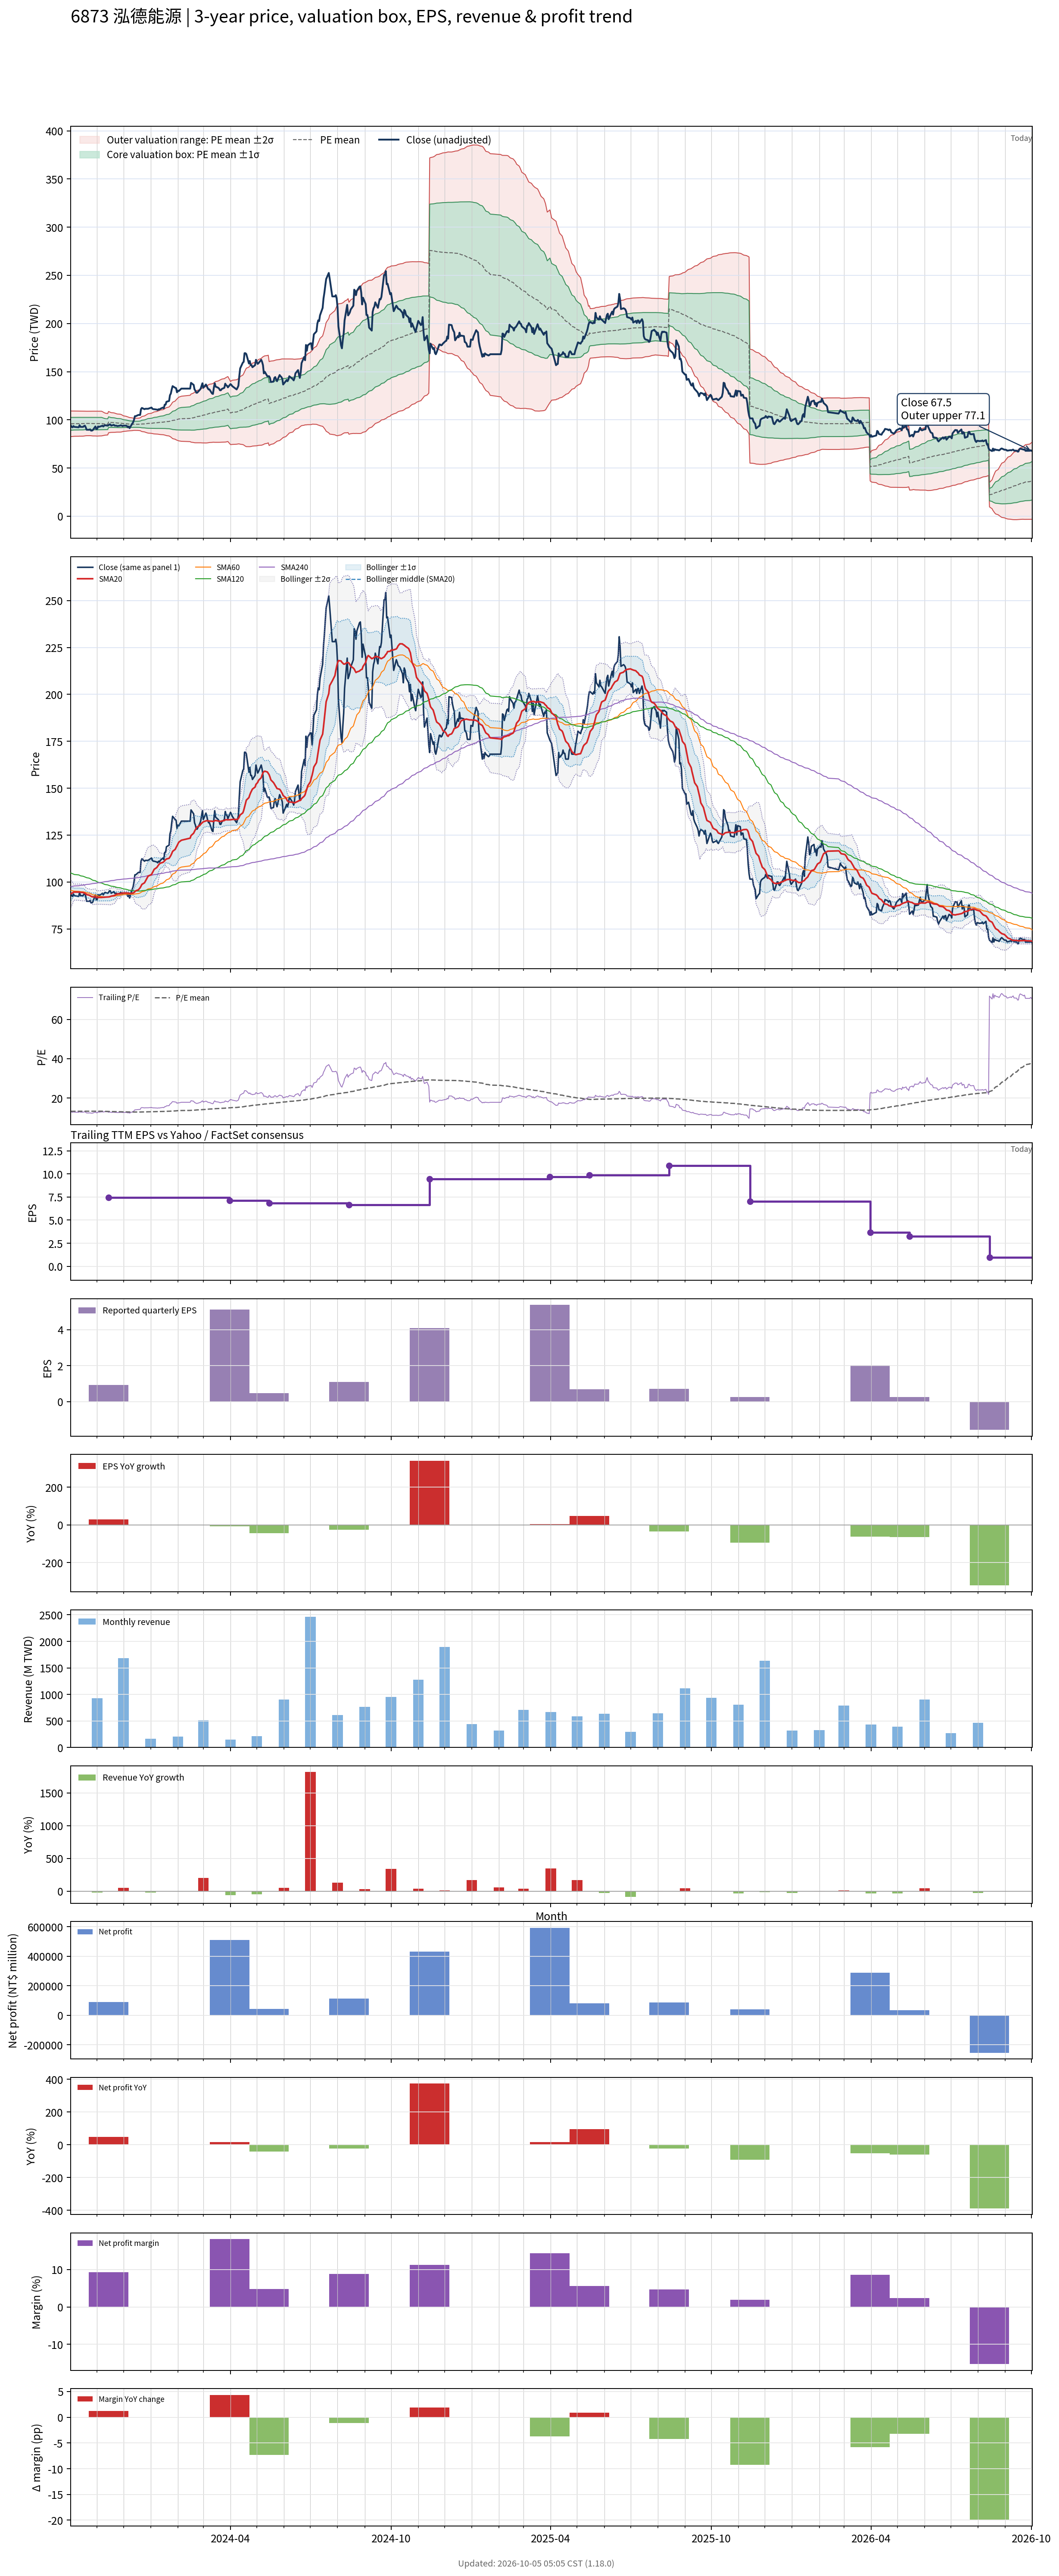

The data file committed next to this chart (first rows):
# chart-version: skill-stock-dynamic-val…
date, close, available_date, period_end, eps, ttm_eps, pe, pe_mean, pe_std, price_m2, price_m1, price_mean, price_p1, price_p2, forward_eps, forward_pe, forward_pe_mean, forward_pe_std, forward_price_m2, forward_price_m1, forward_price_mean, forward_price_p1, forward_price_p2, sma20
2023-10-02, 93.98, 2023-08-14, 2023-06-30, 1.47, 7.253, 12.96, 13.22, 0.9167, 82.61, 89.26, 95.91, 102.6, 109.2, , , , , , , , , , 93.66
2023-10-03, 92.7, 2023-08-14, 2023-06-30, 1.47, 7.253, 12.78, 13.23, 0.9136, 82.68, 89.31, 95.94, 102.6, 109.2, , , , , , , , , , 93.94
2023-10-04, 92.27, 2023-08-14, 2023-06-30, 1.47, 7.253, 12.72, 13.23, 0.9107, 82.75, 89.36, 95.96, 102.6, 109.2, , , , , , , , , , 94.19
2023-10-05, 93.55, 2023-08-14, 2023-06-30, 1.47, 7.253, 12.9, 13.24, 0.9058, 82.87, 89.44, 96.01, 102.6, 109.1, , , , , , , , , , 94.53
2023-10-06, 92.7, 2023-08-14, 2023-06-30, 1.47, 7.253, 12.78, 13.24, 0.9022, 82.95, 89.5, 96.04, 102.6, 109.1, , , , , , , , , , 94.6
2023-10-11, 92.27, 2023-08-14, 2023-06-30, 1.47, 7.253, 12.72, 13.24, 0.8996, 83.01, 89.54, 96.06, 102.6, 109.1, , , , , , , , , , 94.58
2023-10-12, 94.41, 2023-08-14, 2023-06-30, 1.47, 7.253, 13.02, 13.25, 0.8964, 83.1, 89.6, 96.1, 102.6, 109.1, , , , , , , , , , 94.6
2023-10-13, 92.7, 2023-08-14, 2023-06-30, 1.47, 7.253, 12.78, 13.25, 0.8974, 83.06, 89.57, 96.08, 102.6, 109.1, , , , , , , , , , 94.47
2023-10-16, 92.7, 2023-08-14, 2023-06-30, 1.47, 7.253, 12.78, 13.25, 0.8955, 83.1, 89.6, 96.1, 102.6, 109.1, , , , , , , , , , 94.34
2023-10-17, 93.55, 2023-08-14, 2023-06-30, 1.47, 7.253, 12.9, 13.26, 0.889, 83.25, 89.7, 96.15, 102.6, 109, , , , , , , , , , 94.19
2023-10-18, 93.98, 2023-08-14, 2023-06-30, 1.47, 7.253, 12.96, 13.26, 0.8827, 83.4, 89.8, 96.2, 102.6, 109, , , , , , , , , , 93.98
2023-10-19, 92.27, 2023-08-14, 2023-06-30, 1.47, 7.253, 12.72, 13.27, 0.8777, 83.51, 89.87, 96.24, 102.6, 109, , , , , , , , , , 93.68
2023-10-20, 89.71, 2023-08-14, 2023-06-30, 1.47, 7.253, 12.37, 13.27, 0.8747, 83.57, 89.91, 96.26, 102.6, 108.9, , , , , , , , , , 93.27
2023-10-23, 89.71, 2023-08-14, 2023-06-30, 1.47, 7.253, 12.37, 13.27, 0.8744, 83.57, 89.92, 96.26, 102.6, 108.9, , , , , , , , , , 92.95
2023-10-24, 90.13, 2023-08-14, 2023-06-30, 1.47, 7.253, 12.43, 13.27, 0.874, 83.58, 89.92, 96.26, 102.6, 108.9, , , , , , , , , , 92.7
2023-10-25, 88.85, 2023-08-14, 2023-06-30, 1.47, 7.253, 12.25, 13.27, 0.8768, 83.52, 89.88, 96.24, 102.6, 109, , , , , , , , , , 92.38
2023-10-26, 88.85, 2023-08-14, 2023-06-30, 1.47, 7.253, 12.25, 13.26, 0.8817, 83.4, 89.79, 96.19, 102.6, 109, , , , , , , , , , 92.16
2023-10-27, 89.28, 2023-08-14, 2023-06-30, 1.47, 7.253, 12.31, 13.26, 0.8854, 83.31, 89.73, 96.15, 102.6, 109, , , , , , , , , , 92.06
2023-10-30, 93.12, 2023-08-14, 2023-06-30, 1.47, 7.253, 12.84, 13.25, 0.8858, 83.29, 89.72, 96.14, 102.6, 109, , , , , , , , , , 92.14
2023-10-31, 90.56, 2023-08-14, 2023-06-30, 1.47, 7.253, 12.49, 13.25, 0.8886, 83.21, 89.65, 96.1, 102.5, 109, , , , , , , , , , 91.86
2023-11-01, 90.56, 2023-08-14, 2023-06-30, 1.47, 7.253, 12.49, 13.25, 0.8901, 83.17, 89.63, 96.08, 102.5, 109, , , , , , , , , , 91.69
2023-11-02, 93.12, 2023-08-14, 2023-06-30, 1.47, 7.253, 12.84, 13.25, 0.8876, 83.23, 89.67, 96.11, 102.5, 109, , , , , , , , , , 91.72
2023-11-03, 92.7, 2023-08-14, 2023-06-30, 1.47, 7.253, 12.78, 13.25, 0.8847, 83.3, 89.72, 96.14, 102.6, 109, , , , , , , , , , 91.74
2023-11-06, 93.55, 2023-08-14, 2023-06-30, 1.47, 7.253, 12.9, 13.26, 0.8816, 83.38, 89.77, 96.17, 102.6, 109, , , , , , , , , , 91.74
2023-11-07, 93.98, 2023-08-14, 2023-06-30, 1.47, 7.253, 12.96, 13.24, 0.861, 83.53, 89.78, 96.02, 102.3, 108.5, , , , , , , , , , 91.8
2023-11-08, 93.12, 2023-08-14, 2023-06-30, 1.47, 7.253, 12.84, 13.22, 0.8361, 83.73, 89.8, 95.86, 101.9, 108, , , , , , , , , , 91.84
2023-11-09, 93.98, 2023-08-14, 2023-06-30, 1.47, 7.253, 12.96, 13.2, 0.8107, 83.95, 89.83, 95.71, 101.6, 107.5, , , , , , , , , , 91.82
2023-11-10, 94.41, 2023-08-14, 2023-06-30, 1.47, 7.253, 13.02, 13.18, 0.789, 84.13, 89.86, 95.58, 101.3, 107, , , , , , , , , , 91.91
2023-11-13, 93.98, 2023-08-14, 2023-06-30, 1.47, 7.253, 12.96, 13.16, 0.7663, 84.32, 89.88, 95.44, 101, 106.6, , , , , , , , , , 91.97
2023-11-14, 94.41, 2023-11-14, 2023-09-30, 0.93, 7.433, 12.7, 13.14, 0.7446, 86.58, 92.11, 97.65, 103.2, 108.7, , , , , , , , , , 92.01
2023-11-15, 95.26, 2023-11-14, 2023-09-30, 0.93, 7.433, 12.82, 13.12, 0.7238, 86.75, 92.13, 97.51, 102.9, 108.3, , , , , , , , , , 92.08
2023-11-16, 95.26, 2023-11-14, 2023-09-30, 0.93, 7.433, 12.82, 13.1, 0.7044, 86.91, 92.14, 97.38, 102.6, 107.8, , , , , , , , , , 92.23
2023-11-17, 93.98, 2023-11-14, 2023-09-30, 0.93, 7.433, 12.64, 13.08, 0.6895, 87, 92.12, 97.25, 102.4, 107.5, , , , , , , , , , 92.44
2023-11-20, 94.83, 2023-11-14, 2023-09-30, 0.93, 7.433, 12.76, 13.07, 0.6785, 87.06, 92.1, 97.14, 102.2, 107.2, , , , , , , , , , 92.7
2023-11-21, 93.98, 2023-11-14, 2023-09-30, 0.93, 7.433, 12.64, 13.06, 0.6702, 87.08, 92.06, 97.04, 102, 107, , , , , , , , , , 92.89
2023-11-22, 93.98, 2023-11-14, 2023-09-30, 0.93, 7.433, 12.64, 13.04, 0.6556, 87.17, 92.05, 96.92, 101.8, 106.7, , , , , , , , , , 93.15
2023-11-23, 93.98, 2023-11-14, 2023-09-30, 0.93, 7.433, 12.64, 13.02, 0.6414, 87.27, 92.03, 96.8, 101.6, 106.3, , , , , , , , , , 93.4
2023-11-24, 93.55, 2023-11-14, 2023-09-30, 0.93, 7.433, 12.59, 13.01, 0.632, 87.3, 92, 96.7, 101.4, 106.1, , , , , , , , , , 93.62
2023-11-27, 93.98, 2023-11-14, 2023-09-30, 0.93, 7.433, 12.64, 13, 0.6268, 87.3, 91.96, 96.61, 101.3, 105.9, , , , , , , , , , 93.66
2023-11-28, 94.41, 2023-11-14, 2023-09-30, 0.93, 7.433, 12.7, 12.99, 0.6161, 87.36, 91.94, 96.52, 101.1, 105.7, , , , , , , , , , 93.85
2023-11-29, 93.98, 2023-11-14, 2023-09-30, 0.93, 7.433, 12.64, 12.97, 0.5982, 87.5, 91.95, 96.39, 100.8, 105.3, , , , , , , , , , 94.02
2023-11-30, 93.55, 2023-11-14, 2023-09-30, 0.93, 7.433, 12.59, 12.95, 0.569, 87.78, 92.01, 96.24, 100.5, 104.7, , , , , , , , , , 94.04
2023-12-01, 93.98, 2023-11-14, 2023-09-30, 0.93, 7.433, 12.64, 12.93, 0.5424, 88.04, 92.08, 96.11, 100.1, 104.2, , , , , , , , , , 94.11
2023-12-04, 93.98, 2023-11-14, 2023-09-30, 0.93, 7.433, 12.64, 12.91, 0.5203, 88.25, 92.12, 95.99, 99.85, 103.7, , , , , , , , , , 94.13
2023-12-05, 93.55, 2023-11-14, 2023-09-30, 0.93, 7.433, 12.59, 12.9, 0.5029, 88.4, 92.14, 95.87, 99.61, 103.3, , , , , , , , , , 94.11
2023-12-06, 92.27, 2023-11-14, 2023-09-30, 0.93, 7.433, 12.41, 12.88, 0.4896, 88.48, 92.12, 95.76, 99.4, 103, , , , , , , , , , 94.06
2023-12-07, 93.12, 2023-11-14, 2023-09-30, 0.93, 7.433, 12.53, 12.87, 0.476, 88.58, 92.12, 95.66, 99.2, 102.7, , , , , , , , , , 94.02
2023-12-08, 91.42, 2023-11-14, 2023-09-30, 0.93, 7.433, 12.3, 12.85, 0.4621, 88.67, 92.11, 95.54, 98.97, 102.4, , , , , , , , , , 93.87
2023-12-11, 96.12, 2023-11-14, 2023-09-30, 0.93, 7.433, 12.93, 12.84, 0.4458, 88.84, 92.15, 95.46, 98.78, 102.1, , , , , , , , , , 93.98
2023-12-12, 97.4, 2023-11-14, 2023-09-30, 0.93, 7.433, 13.1, 12.83, 0.4308, 89, 92.2, 95.4, 98.6, 101.8, , , , , , , , , , 94.13
2023-12-13, 99.96, 2023-11-14, 2023-09-30, 0.93, 7.433, 13.45, 12.83, 0.4221, 89.09, 92.23, 95.37, 98.51, 101.6, , , , , , , , , , 94.36
2023-12-14, 103.8, 2023-11-14, 2023-09-30, 0.93, 7.433, 13.97, 12.83, 0.4224, 89.09, 92.23, 95.37, 98.51, 101.6, , , , , , , , , , 94.79
2023-12-15, 103.8, 2023-11-14, 2023-09-30, 0.93, 7.433, 13.97, 12.83, 0.4227, 89.09, 92.23, 95.37, 98.51, 101.7, , , , , , , , , , 95.28
2023-12-18, 105.1, 2023-11-14, 2023-09-30, 0.93, 7.433, 14.14, 12.83, 0.4283, 89.02, 92.2, 95.38, 98.57, 101.8, , , , , , , , , , 95.79
2023-12-19, 105.1, 2023-11-14, 2023-09-30, 0.93, 7.433, 14.14, 12.84, 0.436, 88.93, 92.17, 95.41, 98.65, 101.9, , , , , , , , , , 96.35
2023-12-20, 105.1, 2023-11-14, 2023-09-30, 0.93, 7.433, 14.14, 12.84, 0.4462, 88.8, 92.12, 95.44, 98.76, 102.1, , , , , , , , , , 96.91
2023-12-21, 111.1, 2023-11-14, 2023-09-30, 0.93, 7.433, 14.94, 12.85, 0.4841, 88.34, 91.94, 95.54, 99.14, 102.7, , , , , , , , , , 97.76
2023-12-22, 112.3, 2023-11-14, 2023-09-30, 0.93, 7.433, 15.11, 12.87, 0.5263, 87.86, 91.77, 95.68, 99.6, 103.5, , , , , , , , , , 98.7
2023-12-25, 111.1, 2023-11-14, 2023-09-30, 0.93, 7.433, 14.94, 12.89, 0.5587, 87.49, 91.64, 95.8, 99.95, 104.1, , , , , , , , , , 99.55
... 670 more rows
